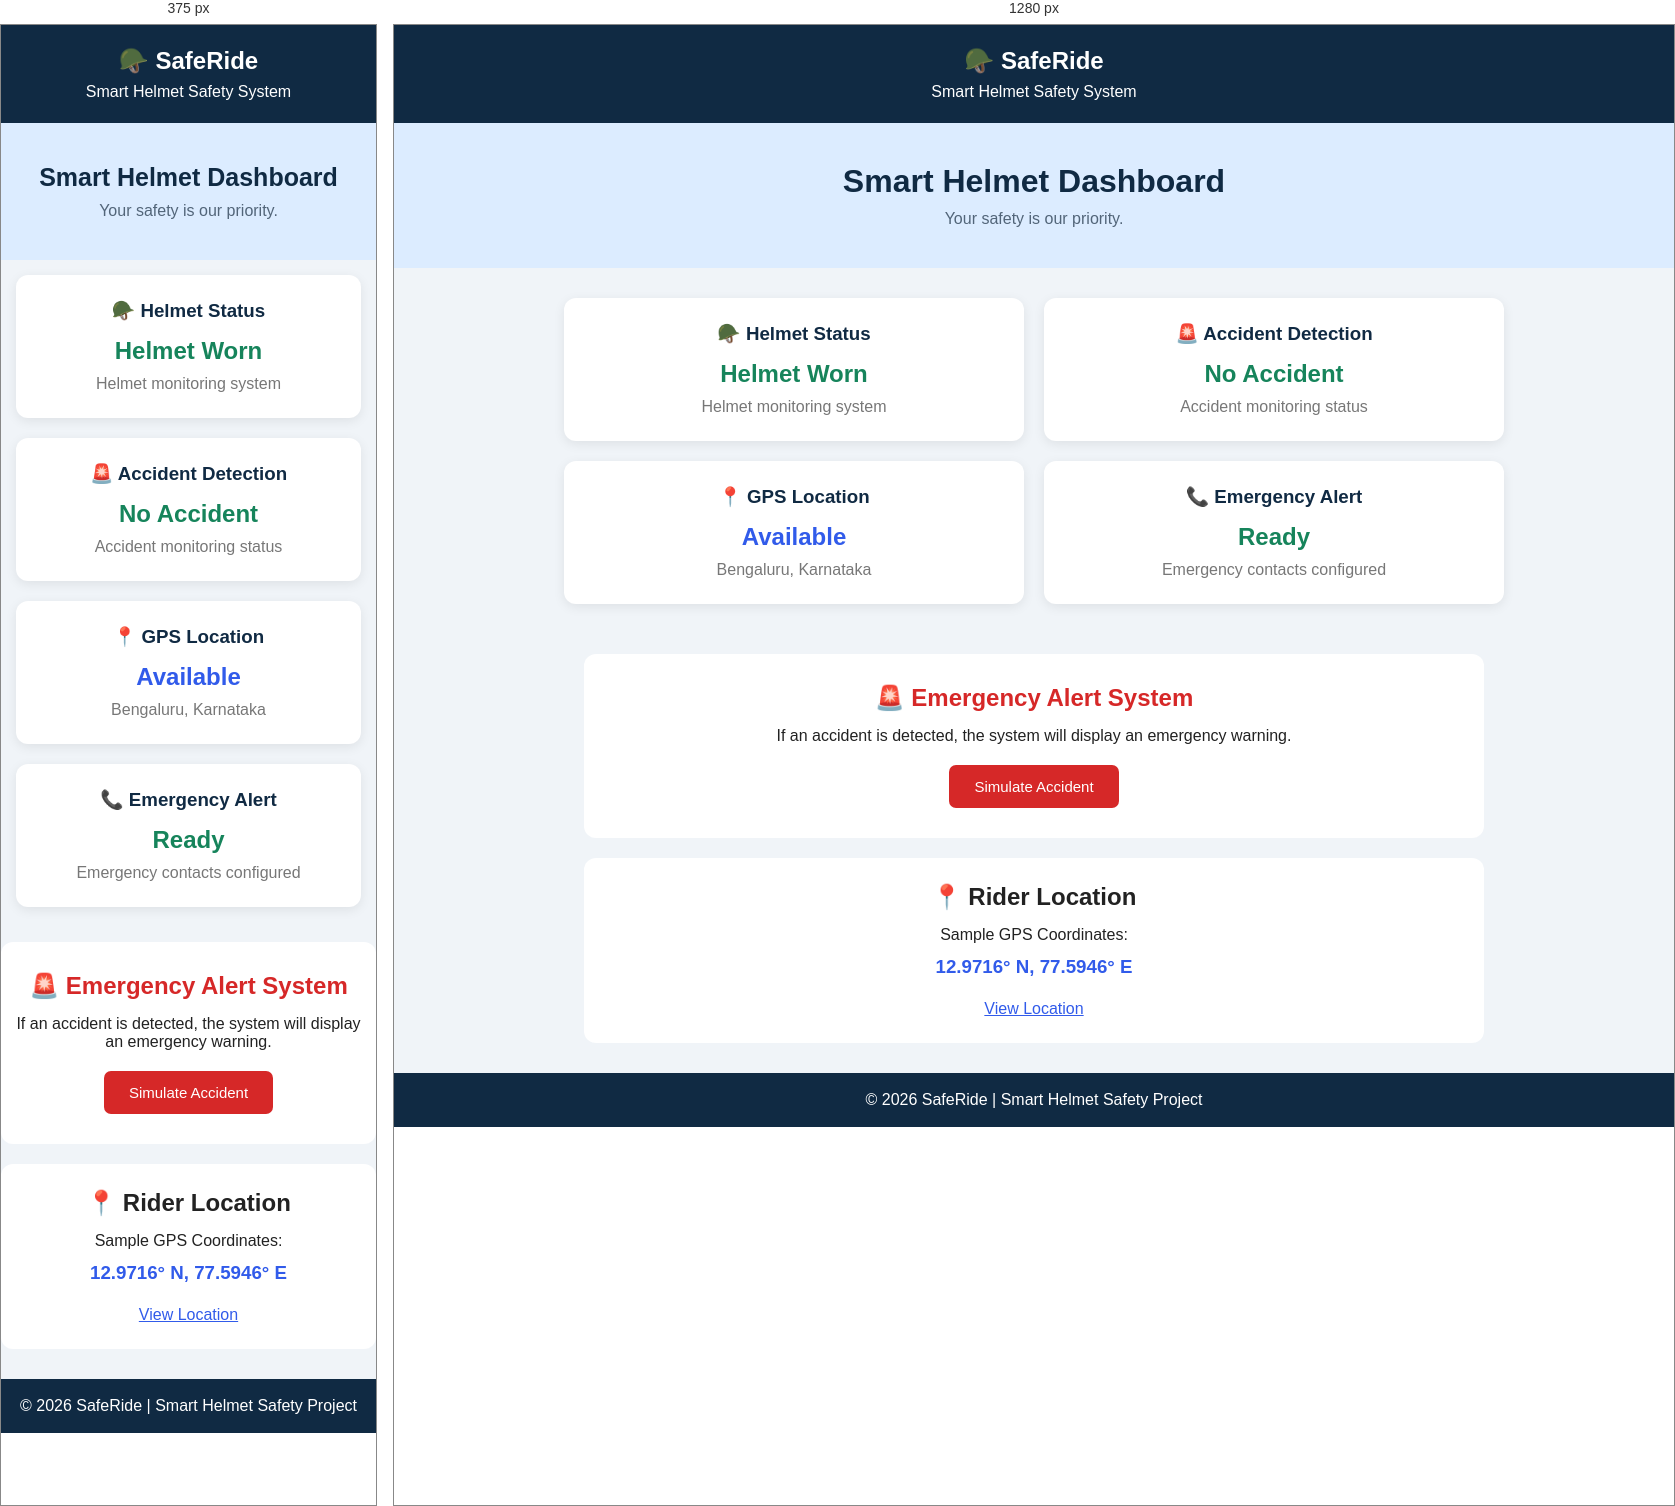
Rendered at 375 px and 1280 px, left to right.

<!-- file: index.html -->
<!DOCTYPE html>
<html lang="en">
<head>
    <meta charset="UTF-8">
    <meta name="viewport" content="width=device-width, initial-scale=1.0">
    <title>SafeRide - Smart Helmet</title>
    <link rel="stylesheet" href="style.css">
</head>

<body>

<header>
    <h2>🪖 SafeRide</h2>
    <p>Smart Helmet Safety System</p>
</header>

<section class="hero">
    <h1>Smart Helmet Dashboard</h1>
    <p>Your safety is our priority.</p>
</section>

<section class="dashboard">

    <div class="card">
        <h3>🪖 Helmet Status</h3>
        <h2 class="safe">Helmet Worn</h2>
        <p>Helmet monitoring system</p>
    </div>

    <div class="card">
        <h3>🚨 Accident Detection</h3>
        <h2 class="safe">No Accident</h2>
        <p>Accident monitoring status</p>
    </div>

    <div class="card">
        <h3>📍 GPS Location</h3>
        <h2>Available</h2>
        <p>Bengaluru, Karnataka</p>
    </div>

    <div class="card">
        <h3>📞 Emergency Alert</h3>
        <h2 class="safe">Ready</h2>
        <p>Emergency contacts configured</p>
    </div>

</section>

<section class="emergency">
    <h2>🚨 Emergency Alert System</h2>
    <p>If an accident is detected, the system will display an emergency warning.</p>
    <button onclick="showAlert()">Simulate Accident</button>
</section>

<section class="location">
    <h2>📍 Rider Location</h2>
    <p>Sample GPS Coordinates:</p>
    <h3>12.9716° N, 77.5946° E</h3>
    <a href="https://www.openstreetmap.org/?mlat=12.9716&mlon=77.5946#map=15/12.9716/77.5946" target="_blank">
        View Location
    </a>
</section>

<footer>
    <p>© 2026 SafeRide | Smart Helmet Safety Project</p>
</footer>

<script>
function showAlert() {
    alert("⚠️ WARNING! Possible Accident Detected! Please check the rider.");
}
</script>

</body>
</html>


/* @media block from style.css */
@media (max-width: 600px) {
    .dashboard {
        grid-template-columns: 1fr;
        padding: 15px;
    }

    .hero h1 {
        font-size: 25px;
    }
}